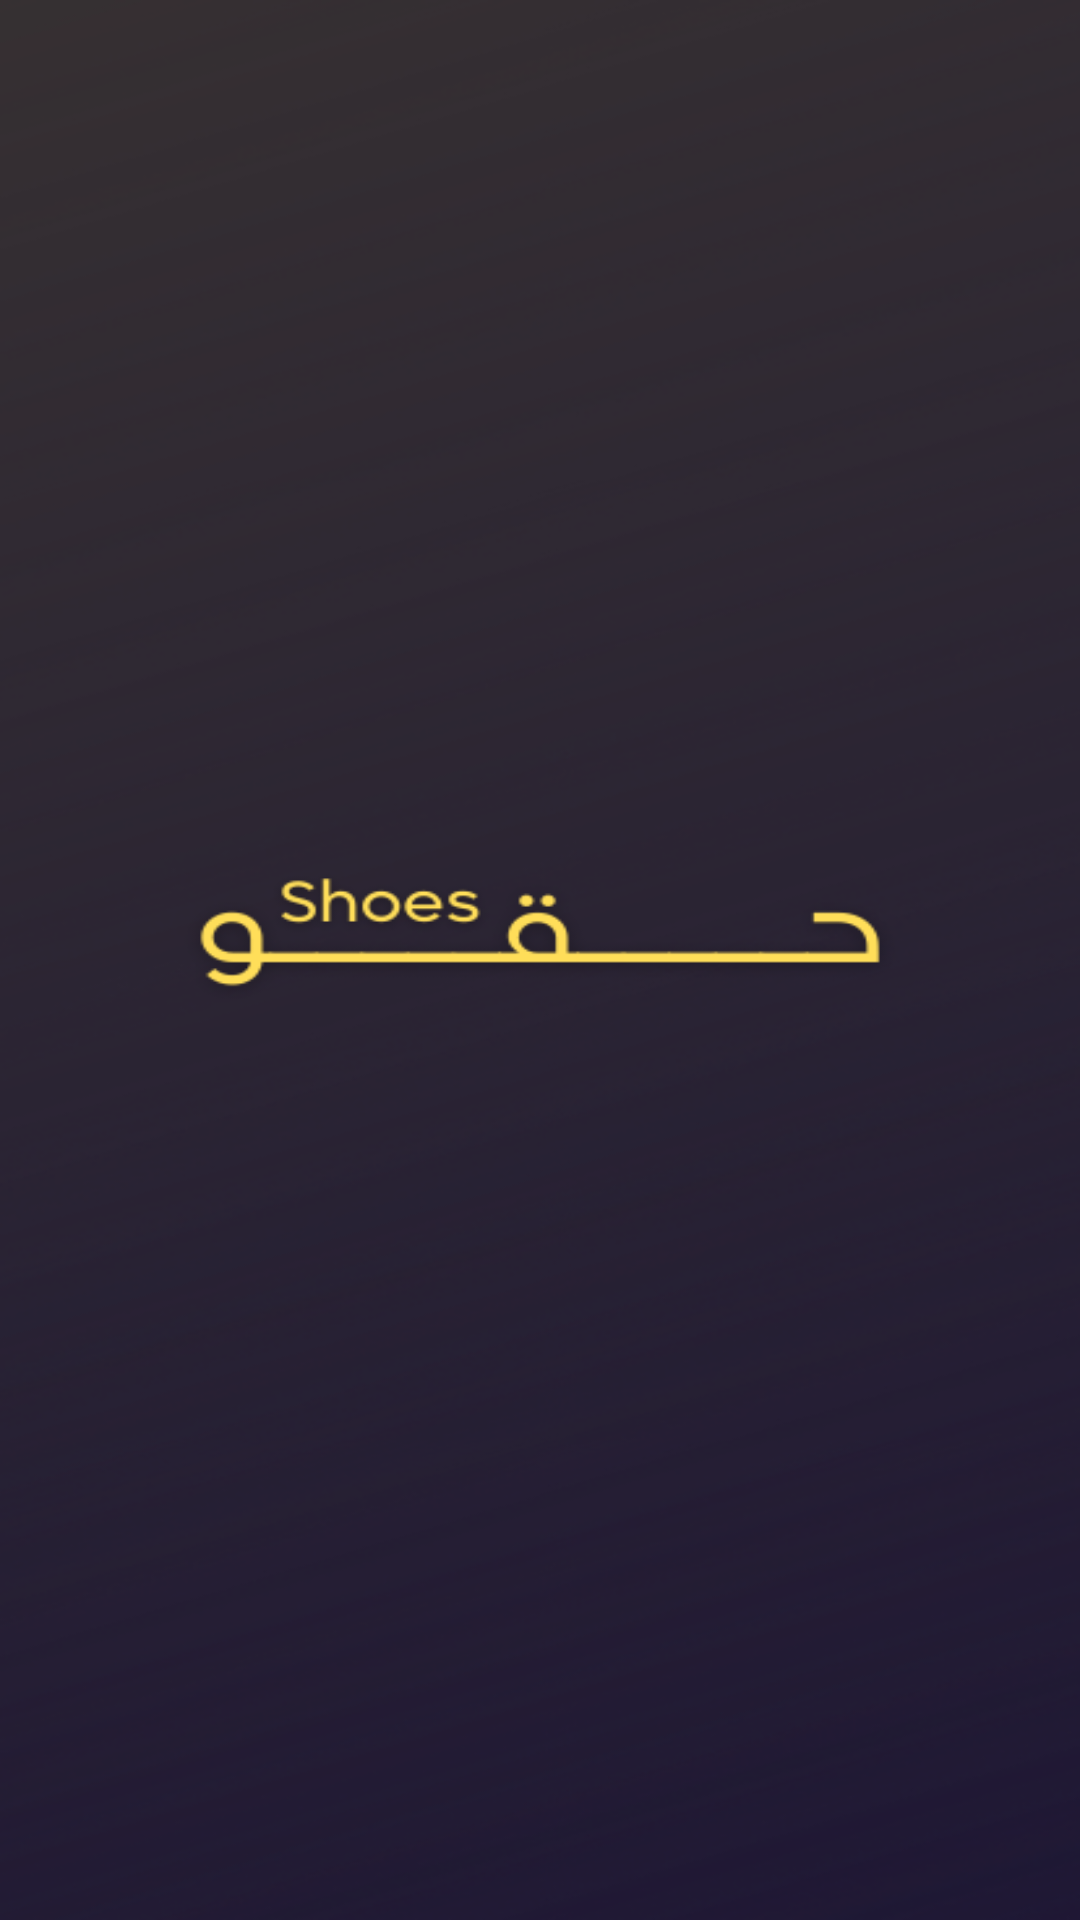

Produce the Android XML layout that renders to this screen, including the resource entries it uses.
<!-- AndroidManifest.xml: application theme Theme.MaterialComponents.Light.NoActionBar -->
<!-- res/layout/activity_splash.xml -->
<?xml version="1.0" encoding="utf-8"?>
<androidx.constraintlayout.widget.ConstraintLayout xmlns:android="http://schemas.android.com/apk/res/android"
    xmlns:app="http://schemas.android.com/apk/res-auto"
    xmlns:tools="http://schemas.android.com/tools"
    android:layout_width="match_parent"
    android:layout_height="match_parent"
    android:background="@drawable/splash_backround"
    tools:context=".activities.SplashActivity">

</androidx.constraintlayout.widget.ConstraintLayout>
<!-- resources referenced by this layout -->
<resources>
  <!-- drawable splash_backround: png bitmap (drawable, 129896 bytes) -->
</resources>
